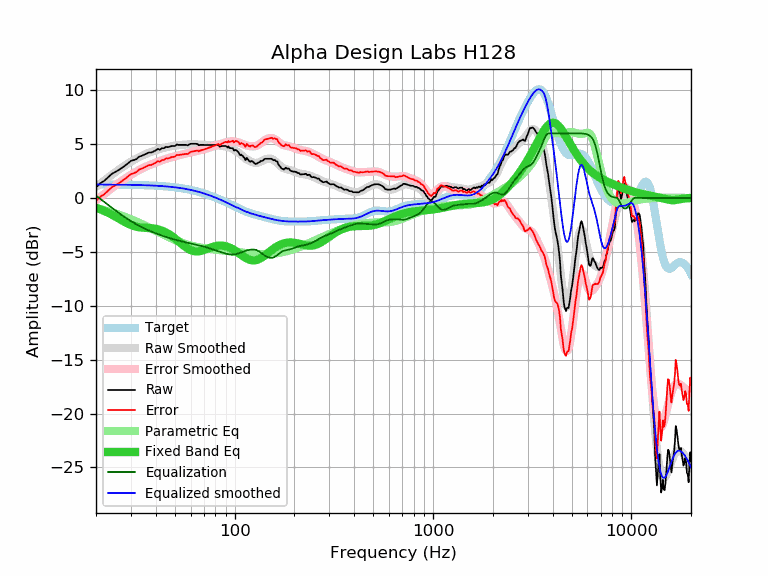

The table this chart was drawn from, first rows:
frequency, raw, error, smoothed, error_smoothed, equalization, parametric_eq, equalized_raw, equalized_smoothed, target
20, 0.97, -0.27, 1.02, -0.23, 0.23, -0.91, 1.20, 1.25, 1.25
21, 1.35, 0.11, 1.32, 0.08, -0.08, -1.05, 1.28, 1.25, 1.25
22, 1.58, 0.34, 1.61, 0.37, -0.37, -1.20, 1.22, 1.24, 1.24
23, 1.91, 0.67, 1.88, 0.64, -0.64, -1.37, 1.27, 1.24, 1.24
24, 2.22, 0.98, 2.14, 0.90, -0.90, -1.54, 1.32, 1.24, 1.24
25, 2.40, 1.17, 2.38, 1.15, -1.15, -1.72, 1.26, 1.24, 1.24
26, 2.58, 1.35, 2.61, 1.38, -1.38, -1.90, 1.21, 1.23, 1.23
27, 2.79, 1.56, 2.82, 1.59, -1.59, -2.08, 1.20, 1.23, 1.23
28, 2.99, 1.77, 3.02, 1.79, -1.79, -2.24, 1.20, 1.23, 1.23
29, 3.22, 2.00, 3.20, 1.98, -1.98, -2.39, 1.24, 1.22, 1.22
30, 3.43, 2.22, 3.37, 2.15, -2.15, -2.51, 1.28, 1.22, 1.22
31, 3.51, 2.30, 3.52, 2.31, -2.31, -2.60, 1.20, 1.21, 1.21
32, 3.60, 2.40, 3.66, 2.46, -2.46, -2.67, 1.15, 1.20, 1.20
33, 3.83, 2.63, 3.79, 2.59, -2.59, -2.72, 1.24, 1.20, 1.20
34, 3.91, 2.72, 3.90, 2.71, -2.71, -2.75, 1.20, 1.19, 1.19
35, 4.01, 2.83, 4.01, 2.83, -2.83, -2.77, 1.19, 1.18, 1.18
36, 4.12, 2.95, 4.11, 2.93, -2.93, -2.78, 1.19, 1.18, 1.18
37, 4.21, 3.05, 4.20, 3.03, -3.03, -2.79, 1.18, 1.17, 1.17
38, 4.21, 3.06, 4.28, 3.12, -3.12, -2.81, 1.09, 1.16, 1.16
39, 4.31, 3.17, 4.35, 3.20, -3.20, -2.84, 1.11, 1.15, 1.15
40, 4.41, 3.28, 4.42, 3.28, -3.28, -2.87, 1.13, 1.14, 1.14
41, 4.55, 3.43, 4.48, 3.36, -3.36, -2.91, 1.20, 1.13, 1.13
42, 4.47, 3.36, 4.54, 3.43, -3.43, -2.97, 1.05, 1.11, 1.11
43, 4.61, 3.51, 4.60, 3.49, -3.49, -3.03, 1.12, 1.10, 1.10
44, 4.61, 3.53, 4.64, 3.56, -3.56, -3.11, 1.05, 1.09, 1.09
45, 4.74, 3.67, 4.69, 3.62, -3.62, -3.20, 1.12, 1.07, 1.07
46, 4.71, 3.66, 4.73, 3.67, -3.67, -3.29, 1.04, 1.06, 1.06
47, 4.75, 3.71, 4.77, 3.73, -3.73, -3.40, 1.03, 1.04, 1.04
48, 4.81, 3.79, 4.80, 3.78, -3.78, -3.51, 1.04, 1.02, 1.02
49, 4.81, 3.81, 4.83, 3.82, -3.82, -3.63, 0.99, 1.01, 1.01
50, 4.81, 3.83, 4.86, 3.87, -3.87, -3.76, 0.94, 0.99, 0.99
51, 4.96, 4.00, 4.88, 3.91, -3.91, -3.88, 1.05, 0.97, 0.97
52, 4.92, 3.98, 4.90, 3.95, -3.95, -4.01, 0.97, 0.95, 0.95
53, 4.92, 4.00, 4.91, 3.99, -3.99, -4.14, 0.93, 0.92, 0.92
54, 4.92, 4.02, 4.93, 4.02, -4.02, -4.26, 0.90, 0.90, 0.90
55, 4.92, 4.04, 4.94, 4.06, -4.06, -4.38, 0.86, 0.88, 0.88
56, 4.92, 4.07, 4.95, 4.10, -4.10, -4.49, 0.83, 0.85, 0.85
57, 4.92, 4.09, 4.96, 4.13, -4.13, -4.60, 0.79, 0.83, 0.83
58, 4.87, 4.07, 4.97, 4.17, -4.17, -4.69, 0.71, 0.80, 0.80
59, 4.96, 4.19, 4.97, 4.20, -4.20, -4.77, 0.76, 0.78, 0.78
60, 5.02, 4.28, 4.98, 4.23, -4.23, -4.83, 0.79, 0.75, 0.75
61, 5.02, 4.30, 4.98, 4.26, -4.26, -4.89, 0.76, 0.72, 0.72
62, 5.02, 4.33, 4.98, 4.29, -4.29, -4.92, 0.73, 0.69, 0.69
63, 5.02, 4.36, 4.98, 4.32, -4.32, -4.95, 0.70, 0.66, 0.66
64, 5.02, 4.40, 4.97, 4.35, -4.35, -4.96, 0.67, 0.63, 0.63
65, 5.00, 4.41, 4.97, 4.37, -4.37, -4.96, 0.63, 0.59, 0.59
66, 4.88, 4.32, 4.96, 4.40, -4.40, -4.95, 0.48, 0.56, 0.56
67, 4.92, 4.40, 4.95, 4.43, -4.43, -4.93, 0.50, 0.53, 0.53
68, 4.92, 4.43, 4.95, 4.45, -4.45, -4.91, 0.47, 0.49, 0.49
69, 4.92, 4.47, 4.94, 4.48, -4.48, -4.87, 0.44, 0.46, 0.46
70, 4.92, 4.50, 4.93, 4.51, -4.51, -4.84, 0.41, 0.42, 0.42
71, 4.92, 4.54, 4.93, 4.55, -4.55, -4.80, 0.38, 0.38, 0.38
72, 4.92, 4.58, 4.93, 4.58, -4.58, -4.75, 0.34, 0.35, 0.35
73, 4.92, 4.61, 4.92, 4.61, -4.61, -4.71, 0.31, 0.31, 0.31
74, 4.92, 4.65, 4.92, 4.65, -4.65, -4.67, 0.27, 0.27, 0.27
75, 4.92, 4.69, 4.92, 4.69, -4.69, -4.63, 0.23, 0.23, 0.23
76, 4.92, 4.73, 4.92, 4.73, -4.73, -4.59, 0.20, 0.19, 0.19
77, 4.92, 4.77, 4.92, 4.76, -4.76, -4.56, 0.16, 0.15, 0.15
78, 4.92, 4.81, 4.91, 4.80, -4.80, -4.52, 0.12, 0.11, 0.11
79, 4.92, 4.85, 4.91, 4.83, -4.83, -4.50, 0.09, 0.07, 0.07
... 553 more rows
